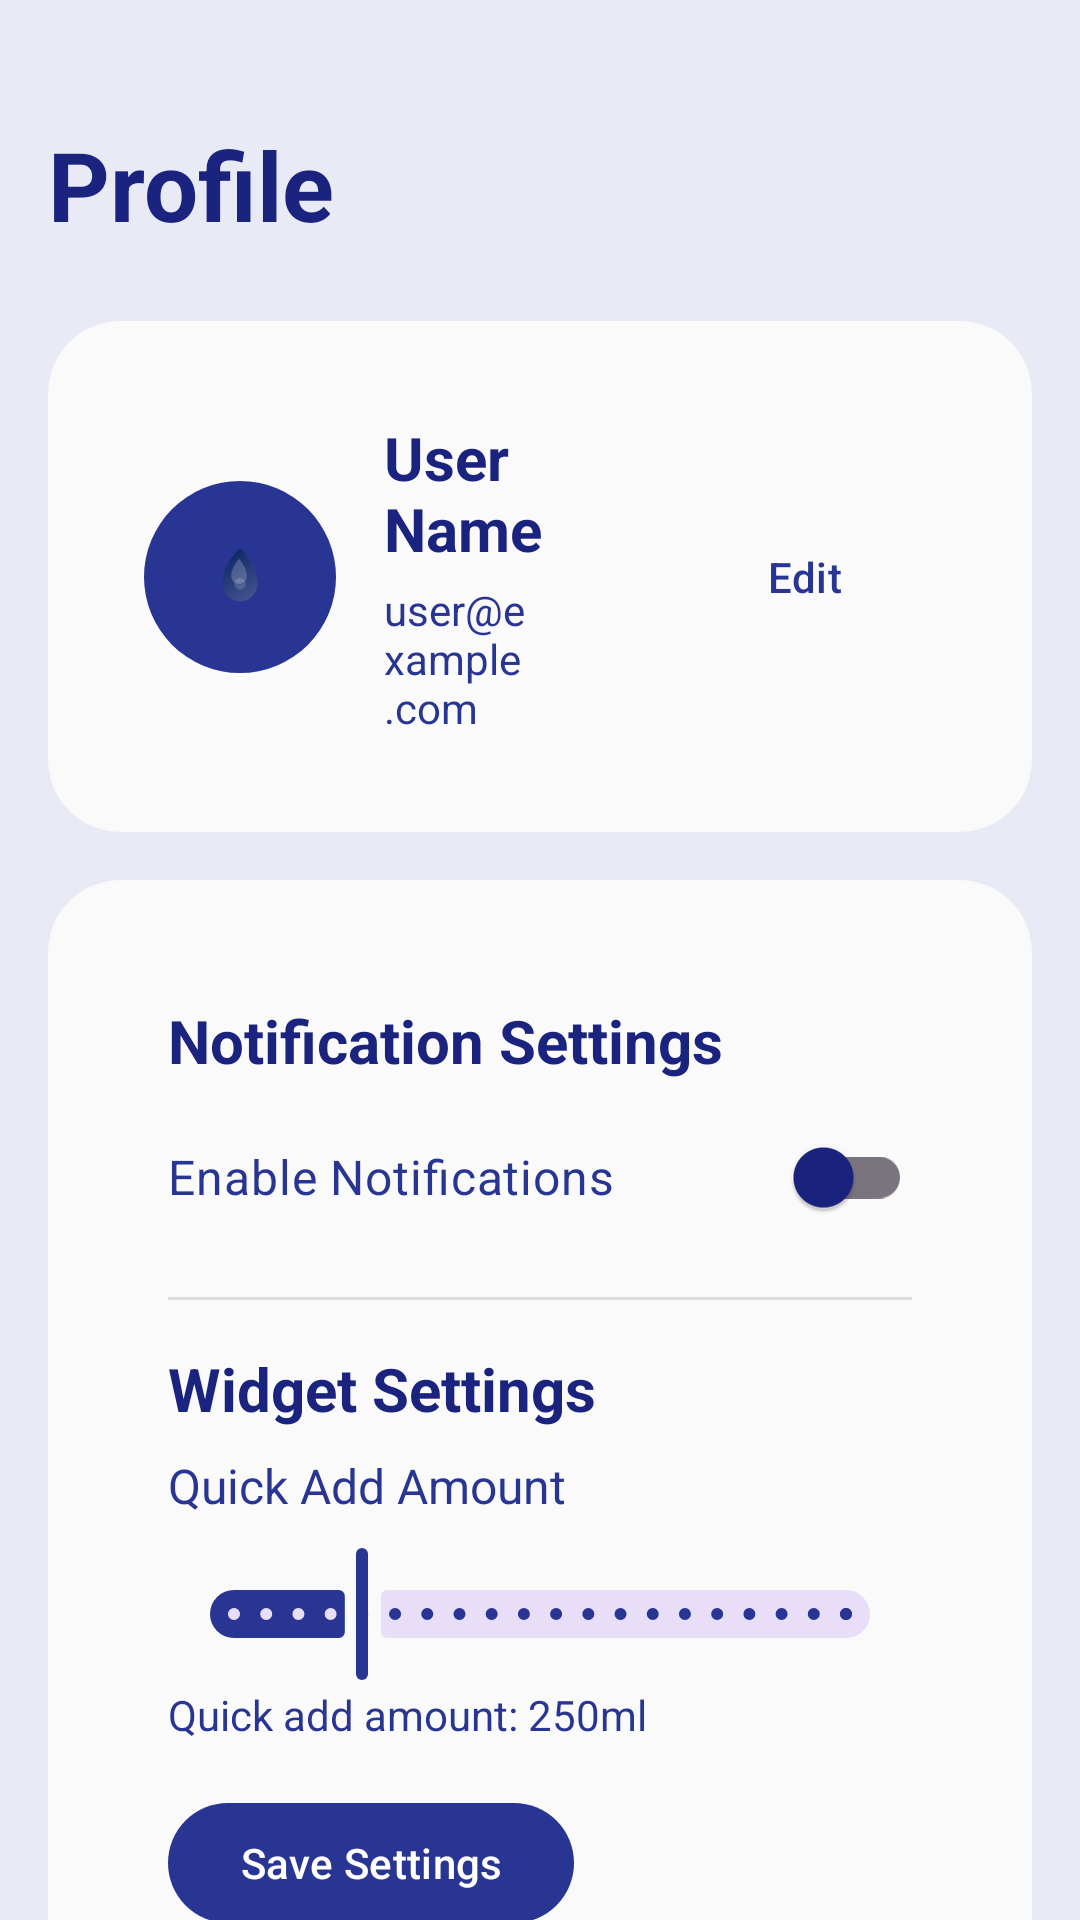

Produce the Android XML layout that renders to this screen, including the resource entries it uses.
<!-- AndroidManifest.xml: application theme Theme.WaterTrack -->
<!-- res/layout/fragment_me.xml -->
<?xml version="1.0" encoding="utf-8"?>
<androidx.core.widget.NestedScrollView xmlns:android="http://schemas.android.com/apk/res/android"
    xmlns:app="http://schemas.android.com/apk/res-auto"
    android:layout_width="match_parent"
    android:layout_height="match_parent"
    android:fillViewport="true"
    android:background="@color/benitoite_lightest">

    <androidx.constraintlayout.widget.ConstraintLayout
        android:layout_width="match_parent"
        android:layout_height="wrap_content"
        android:paddingHorizontal="16dp"
        android:paddingBottom="16dp">

        
        <Space
            android:id="@+id/statusBarSpace"
            android:layout_width="match_parent"
            android:layout_height="0dp"
            android:minHeight="24dp"
            app:layout_constraintTop_toTopOf="parent" />

        <TextView
            android:id="@+id/tvTitle"
            android:layout_width="wrap_content"
            android:layout_height="wrap_content"
            android:text="Profile"
            android:textColor="@color/benitoite_darkest"
            android:textSize="32sp"
            android:textStyle="bold"
            android:layout_marginTop="16dp"
            app:layout_constraintStart_toStartOf="parent"
            app:layout_constraintTop_toBottomOf="@id/statusBarSpace" />

        
        <com.google.android.material.card.MaterialCardView
            android:id="@+id/cardProfile"
            android:layout_width="match_parent"
            android:layout_height="wrap_content"
            android:layout_marginTop="24dp"
            app:cardCornerRadius="24dp"
            app:cardElevation="0dp"
            app:cardBackgroundColor="@color/card_background"
            app:strokeWidth="0dp"
            app:layout_constraintTop_toBottomOf="@id/tvTitle">

            <androidx.constraintlayout.widget.ConstraintLayout
                android:layout_width="match_parent"
                android:layout_height="wrap_content"
                android:padding="16dp">

                <com.google.android.material.imageview.ShapeableImageView
                    android:id="@+id/ivProfilePicture"
                    android:layout_width="64dp"
                    android:layout_height="64dp"
                    android:src="@drawable/ic_launcher_foreground"
                    android:background="@color/benitoite_dark"
                    app:shapeAppearanceOverlay="@style/CircleImageView"
                    android:contentDescription="Profile Picture"
                    android:scaleType="centerCrop"
                    app:layout_constraintStart_toStartOf="parent"
                    app:layout_constraintTop_toTopOf="parent"
                    app:layout_constraintBottom_toBottomOf="parent"/>

                <LinearLayout
                    android:layout_width="0dp"
                    android:layout_height="wrap_content"
                    android:orientation="vertical"
                    android:layout_marginStart="16dp"
                    android:layout_marginEnd="16dp"
                    app:layout_constraintStart_toEndOf="@id/ivProfilePicture"
                    app:layout_constraintEnd_toStartOf="@id/btnEditProfile"
                    app:layout_constraintTop_toTopOf="parent"
                    app:layout_constraintBottom_toBottomOf="parent">

                    <TextView
                        android:id="@+id/tvUserName"
                        android:layout_width="wrap_content"
                        android:layout_height="wrap_content"
                        android:text="User Name"
                        android:textColor="@color/card_text_primary"
                        android:textSize="20sp"
                        android:textStyle="bold"/>

                    <TextView
                        android:id="@+id/tvUserEmail"
                        android:layout_width="wrap_content"
                        android:layout_height="wrap_content"
                        android:text="user@example.com"
                        android:textColor="@color/card_text_secondary"
                        android:textSize="14sp"
                        android:layout_marginTop="4dp"/>
                </LinearLayout>

                <com.google.android.material.button.MaterialButton
                    android:id="@+id/btnEditProfile"
                    android:layout_width="wrap_content"
                    android:layout_height="wrap_content"
                    android:text="Edit"
                    android:textColor="@color/benitoite_dark"
                    style="@style/Widget.Material3.Button.TextButton"
                    app:layout_constraintEnd_toEndOf="parent"
                    app:layout_constraintTop_toTopOf="parent"
                    app:layout_constraintBottom_toBottomOf="parent"/>

            </androidx.constraintlayout.widget.ConstraintLayout>
        </com.google.android.material.card.MaterialCardView>

        
        <com.google.android.material.card.MaterialCardView
            android:id="@+id/cardNotificationSettings"
            android:layout_width="match_parent"
            android:layout_height="wrap_content"
            android:layout_marginTop="16dp"
            app:cardCornerRadius="24dp"
            app:cardElevation="0dp"
            app:cardBackgroundColor="@color/card_background"
            app:strokeWidth="0dp"
            app:layout_constraintTop_toBottomOf="@id/cardProfile">

            <LinearLayout
                android:layout_width="match_parent"
                android:layout_height="wrap_content"
                android:orientation="vertical"
                android:padding="24dp">

                
                <TextView
                    android:layout_width="wrap_content"
                    android:layout_height="wrap_content"
                    android:text="Notification Settings"
                    android:textColor="@color/card_text_primary"
                    android:textSize="20sp"
                    android:textStyle="bold"/>

                <com.google.android.material.switchmaterial.SwitchMaterial
                    android:id="@+id/switchNotifications"
                    android:layout_width="match_parent"
                    android:layout_height="wrap_content"
                    android:layout_marginTop="8dp"
                    android:text="Enable Notifications"
                    android:textColor="@color/card_text_secondary"
                    android:textSize="16sp"/>

                
                <View
                    android:layout_width="match_parent"
                    android:layout_height="1dp"
                    android:layout_marginVertical="16dp"
                    android:background="?android:attr/listDivider"/>

                <TextView
                    android:layout_width="wrap_content"
                    android:layout_height="wrap_content"
                    android:text="Widget Settings"
                    android:textColor="@color/card_text_primary"
                    android:textSize="20sp"
                    android:textStyle="bold"/>

                <TextView
                    android:layout_width="wrap_content"
                    android:layout_height="wrap_content"
                    android:layout_marginTop="8dp"
                    android:text="Quick Add Amount"
                    android:textColor="@color/card_text_secondary"
                    android:textSize="16sp"/>

                <com.google.android.material.slider.Slider
                    android:id="@+id/quick_add_amount_slider"
                    android:layout_width="match_parent"
                    android:layout_height="wrap_content"
                    android:layout_marginTop="8dp"
                    android:valueFrom="50"
                    android:valueTo="1000"
                    android:stepSize="50"
                    android:value="250"/>

                <TextView
                    android:id="@+id/quick_add_amount_text"
                    android:layout_width="wrap_content"
                    android:layout_height="wrap_content"
                    android:text="Quick add amount: 250ml"
                    android:textColor="@color/card_text_secondary"
                    android:textSize="14sp"/>

                <com.google.android.material.button.MaterialButton
                    android:id="@+id/btnSaveWidgetSettings"
                    android:layout_width="wrap_content"
                    android:layout_height="wrap_content"
                    android:layout_marginTop="16dp"
                    android:text="Save Settings"
                    style="@style/Widget.Material3.Button"/>

                
                <View
                    android:layout_width="match_parent"
                    android:layout_height="1dp"
                    android:layout_marginVertical="16dp"
                    android:background="?android:attr/listDivider"/>

                <TextView
                    android:layout_width="wrap_content"
                    android:layout_height="wrap_content"
                    android:text="Theme Settings"
                    android:textColor="@color/card_text_primary"
                    android:textSize="20sp"
                    android:textStyle="bold"/>

                <TextView
                    android:layout_width="wrap_content"
                    android:layout_height="wrap_content"
                    android:layout_marginTop="8dp"
                    android:text="Choose your preferred theme"
                    android:textColor="@color/card_text_secondary"
                    android:textSize="16sp"/>

                <RadioGroup
                    android:id="@+id/themeRadioGroup"
                    android:layout_width="match_parent"
                    android:layout_height="wrap_content"
                    android:layout_marginTop="16dp">

                    <RadioButton
                        android:id="@+id/radioLight"
                        android:layout_width="match_parent"
                        android:layout_height="wrap_content"
                        android:text="Light Theme"
                        android:textColor="@color/card_text_primary"
                        android:textSize="16sp"
                        android:padding="8dp"/>

                    <RadioButton
                        android:id="@+id/radioDark"
                        android:layout_width="match_parent"
                        android:layout_height="wrap_content"
                        android:text="Dark Theme"
                        android:textColor="@color/card_text_primary"
                        android:textSize="16sp"
                        android:padding="8dp"/>

                    <RadioButton
                        android:id="@+id/radioSystem"
                        android:layout_width="match_parent"
                        android:layout_height="wrap_content"
                        android:text="Follow System"
                        android:textColor="@color/card_text_primary"
                        android:textSize="16sp"
                        android:padding="8dp"/>
                </RadioGroup>
            </LinearLayout>
        </com.google.android.material.card.MaterialCardView>

    </androidx.constraintlayout.widget.ConstraintLayout>
</androidx.core.widget.NestedScrollView>
<!-- resources referenced by this layout -->
<resources>
  <color name="benitoite_dark">#FF283593</color>
  <color name="benitoite_darkest">#FF1A237E</color>
  <color name="benitoite_lightest">#FFE8EAF6</color>
  <color name="card_background">#FFFAFAFA</color>
  <color name="card_text_primary">@color/benitoite_darkest</color>
  <color name="card_text_secondary">@color/benitoite_dark</color>
  <style name="CircleImageView">
          <item name="cornerFamily">rounded</item>
          <item name="cornerSize">50%</item>
      </style>
  <style name="Theme.WaterTrack" parent="Theme.Material3.Light.NoActionBar">
          
          <item name="android:windowLightStatusBar">true</item>
          <item name="android:windowLightNavigationBar" tools:targetApi="27">true</item>
          <item name="android:statusBarColor">@android:color/transparent</item>
          <item name="android:navigationBarColor">@color/white</item>
          <item name="android:windowLayoutInDisplayCutoutMode" tools:targetApi="28">shortEdges</item>
          
          
          <item name="colorPrimary">@color/benitoite_dark</item>
          <item name="colorPrimaryVariant">@color/benitoite_darkest</item>
          <item name="colorSecondary">@color/benitoite_medium</item>
          <item name="colorOnPrimary">@color/white</item>
          <item name="android:windowBackground">@color/benitoite_lightest</item>
          
          
          <item name="android:textColorPrimary">@color/benitoite_darkest</item>
          <item name="android:textColorSecondary">@color/benitoite_dark</item>
          
          
          <item name="colorSurface">@color/white</item>
          <item name="colorOnSurface">@color/benitoite_darkest</item>
          <item name="materialCardViewStyle">@style/Widget.App.CardView</item>
  
          
          <item name="bottomNavigationStyle">@style/Widget.App.BottomNavigationView</item>
  
          
          <item name="android:windowAnimationStyle">@null</item>
          <item name="android:windowContentTransitions">false</item>
      </style>
  <color name="white">#FFFFFFFF</color>
  <color name="benitoite_medium">#FF3949AB</color>
  <style name="Widget.App.CardView" parent="Widget.Material3.CardView.Filled">
          <item name="cardCornerRadius">16dp</item>
          <item name="cardElevation">4dp</item>
          <item name="cardBackgroundColor">@color/white</item>
          <item name="contentPadding">16dp</item>
      </style>
  <style name="Widget.App.BottomNavigationView" parent="Widget.Material3.BottomNavigationView">
          <item name="android:background">@color/white</item>
          <item name="itemIconTint">@color/bottom_nav_colors</item>
          <item name="itemTextColor">@color/bottom_nav_colors</item>
          <item name="itemActiveIndicatorStyle">@null</item>
          <item name="android:elevation">8dp</item>
      </style>
</resources>
